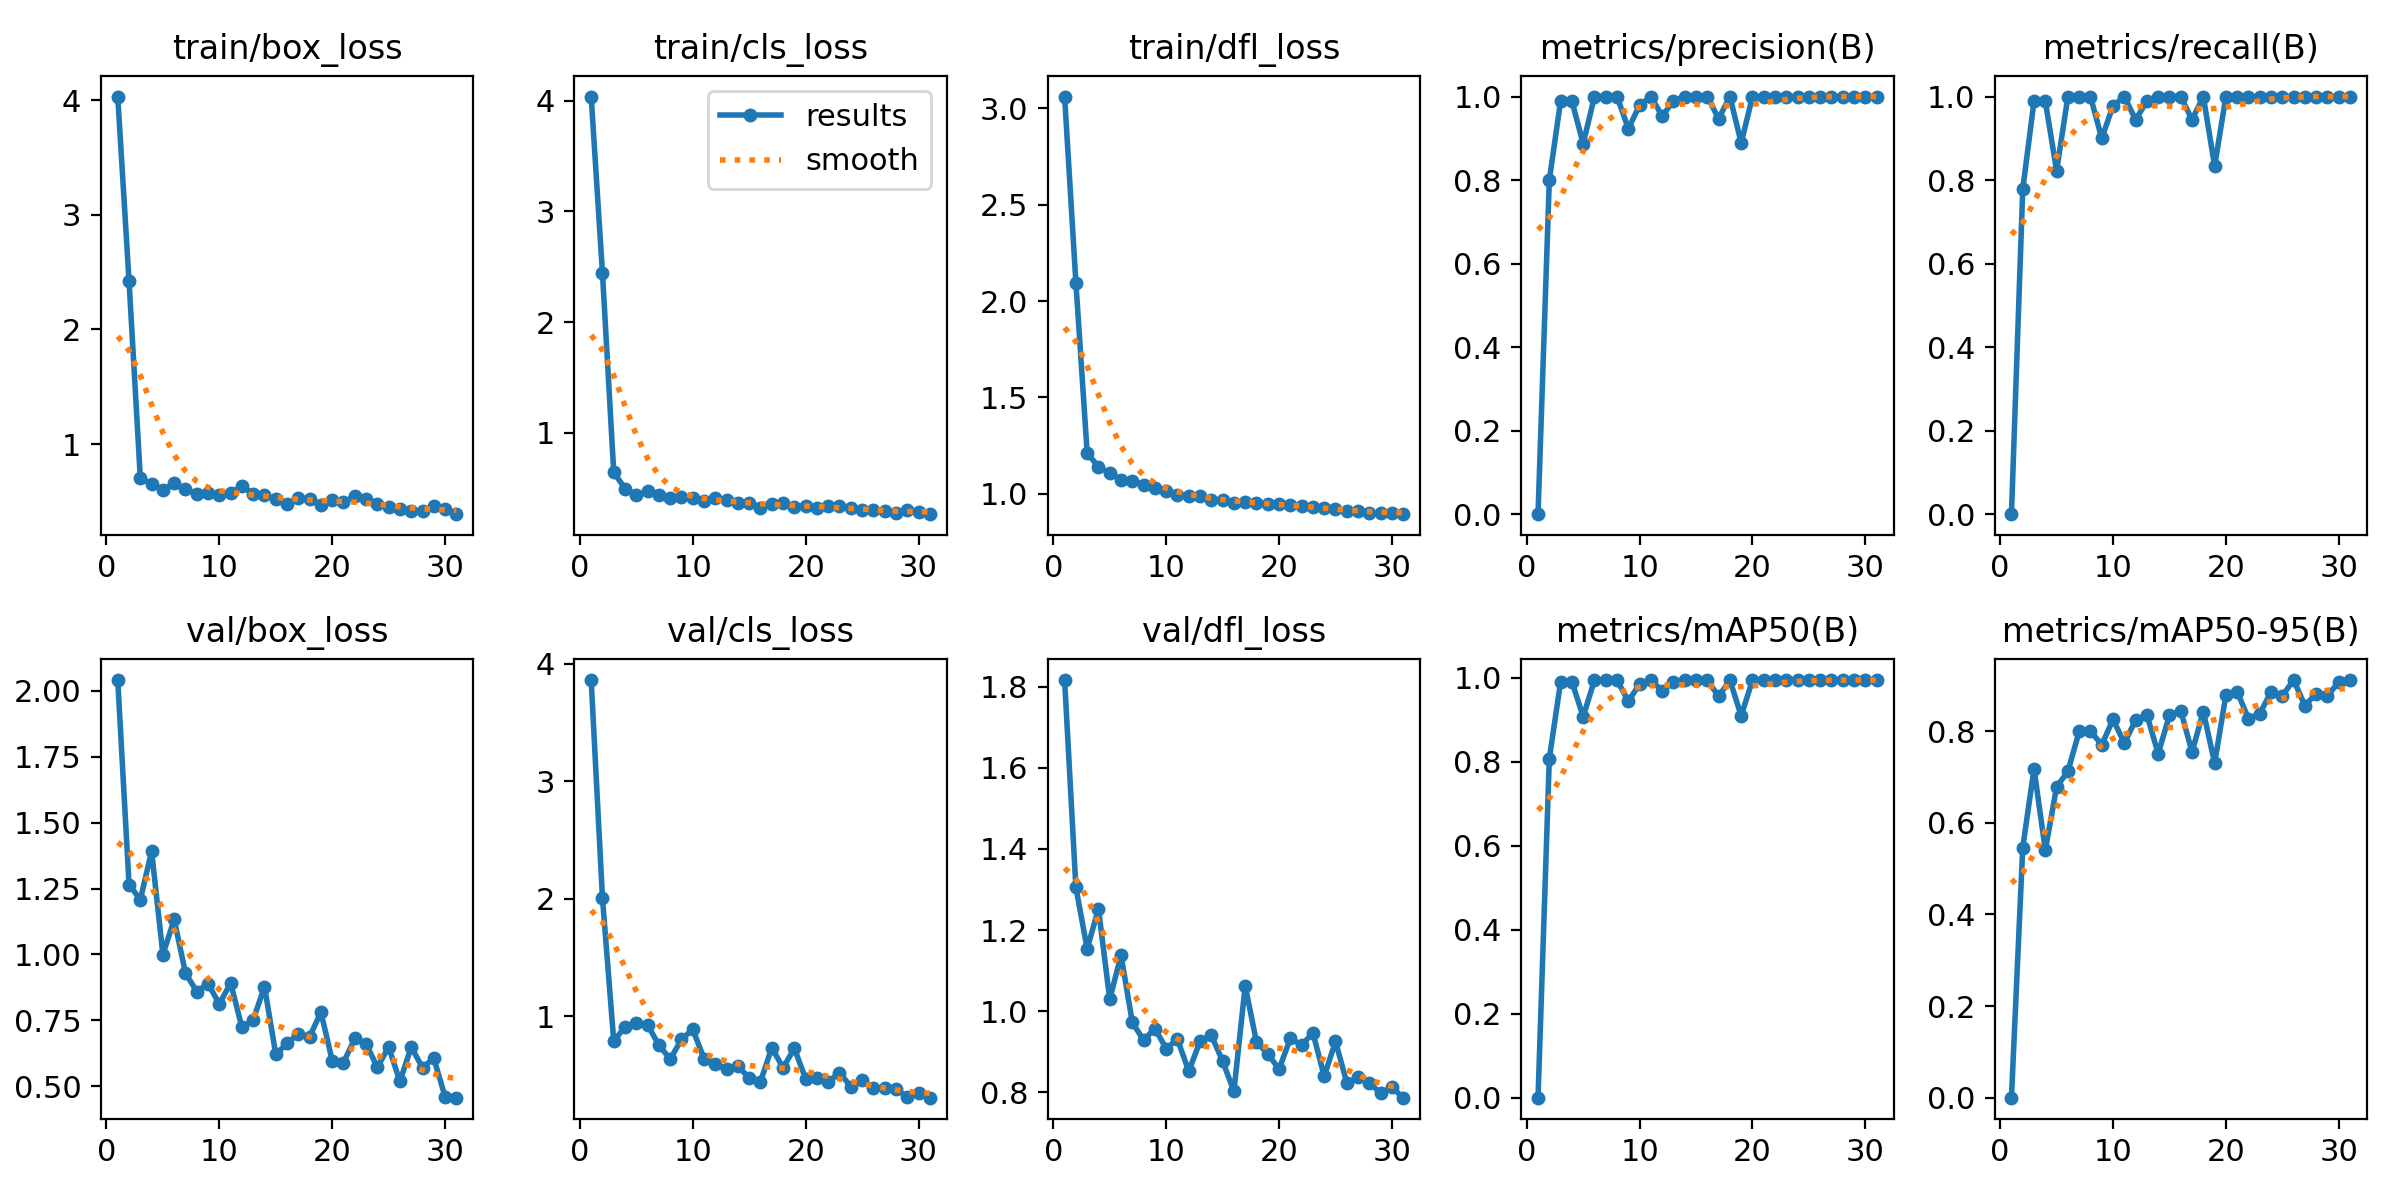

Values plotted in this chart, from the file beside it:
epoch, time, train/box_loss, train/cls_loss, train/dfl_loss, metrics/precision(B), metrics/recall(B), metrics/mAP50(B), metrics/mAP50-95(B), val/box_loss, val/cls_loss, val/dfl_loss, lr/pg0, lr/pg1, lr/pg2
1, 2.232, 4.031, 4.039, 3.06, 0, 0, 0, 0, 2.041, 3.861, 1.816, 0.0001143, 0.0001143, 0.0001143
2, 3.901, 2.421, 2.443, 2.095, 0.8, 0.7778, 0.8078, 0.5459, 1.265, 2.008, 1.305, 0.0002405, 0.0002405, 0.0002405
3, 5.467, 0.7051, 0.6423, 1.211, 0.9892, 0.9889, 0.9907, 0.7178, 1.208, 0.7882, 1.154, 0.0003642, 0.0003642, 0.0003642
4, 8.126, 0.6503, 0.4968, 1.14, 0.9892, 0.9889, 0.991, 0.54, 1.391, 0.9126, 1.252, 0.0004853, 0.0004853, 0.0004853
5, 10.27, 0.601, 0.4361, 1.108, 0.8872, 0.8222, 0.9078, 0.6779, 0.9995, 0.9463, 1.029, 0.0006039, 0.0006039, 0.0006039
6, 11.96, 0.6572, 0.4703, 1.074, 1, 1, 0.995, 0.7122, 1.133, 0.9255, 1.138, 0.0007199, 0.0007199, 0.0007199
7, 13.53, 0.6077, 0.4356, 1.068, 1, 1, 0.995, 0.7993, 0.9292, 0.7565, 0.9724, 0.0008334, 0.0008334, 0.0008334
8, 15.53, 0.5632, 0.4152, 1.047, 1, 1, 0.995, 0.7999, 0.8594, 0.6355, 0.9284, 0.0009443, 0.0009443, 0.0009443
9, 17.04, 0.5707, 0.4174, 1.03, 0.9231, 0.9, 0.9446, 0.7703, 0.889, 0.8043, 0.9572, 0.001053, 0.001053, 0.001053
10, 18.41, 0.5581, 0.4084, 1.014, 0.9792, 0.9778, 0.9855, 0.8254, 0.8119, 0.8884, 0.9079, 0.001158, 0.001158, 0.001158
11, 20.16, 0.573, 0.3836, 0.9914, 1, 1, 0.995, 0.7738, 0.8917, 0.6409, 0.9305, 0.001262, 0.001262, 0.001262
12, 21.39, 0.6339, 0.411, 0.9903, 0.9535, 0.9444, 0.9693, 0.8237, 0.7238, 0.5978, 0.8521, 0.001273, 0.001273, 0.001273
13, 22.72, 0.5647, 0.3928, 0.9891, 0.9892, 0.9889, 0.9907, 0.835, 0.7514, 0.5479, 0.9254, 0.001259, 0.001259, 0.001259
14, 24.66, 0.5535, 0.37, 0.9676, 1, 1, 0.995, 0.7509, 0.878, 0.5797, 0.9404, 0.001245, 0.001245, 0.001245
15, 26.29, 0.521, 0.3647, 0.9663, 1, 1, 0.995, 0.8342, 0.6214, 0.4726, 0.8769, 0.001231, 0.001231, 0.001231
16, 27.54, 0.4758, 0.3237, 0.9549, 1, 1, 0.995, 0.8442, 0.6624, 0.4437, 0.8027, 0.001217, 0.001217, 0.001217
17, 29.49, 0.5296, 0.3605, 0.9559, 0.9469, 0.9444, 0.9559, 0.7545, 0.6987, 0.7329, 1.063, 0.001203, 0.001203, 0.001203
18, 31.27, 0.5177, 0.3643, 0.954, 1, 1, 0.995, 0.8426, 0.6878, 0.5634, 0.9237, 0.001189, 0.001189, 0.001189
19, 33.34, 0.4728, 0.3321, 0.9452, 0.8889, 0.8333, 0.9096, 0.7303, 0.781, 0.727, 0.8951, 0.001174, 0.001174, 0.001174
20, 35.06, 0.511, 0.3372, 0.9474, 1, 1, 0.995, 0.8781, 0.5977, 0.4696, 0.8569, 0.00116, 0.00116, 0.00116
21, 36.64, 0.4942, 0.3244, 0.9441, 1, 1, 0.995, 0.886, 0.5901, 0.4773, 0.933, 0.001146, 0.001146, 0.001146
22, 38.72, 0.5443, 0.3364, 0.9366, 1, 1, 0.995, 0.827, 0.6812, 0.4427, 0.9163, 0.001132, 0.001132, 0.001132
23, 40.68, 0.5199, 0.3408, 0.9342, 1, 1, 0.995, 0.8379, 0.6603, 0.5216, 0.9463, 0.001118, 0.001118, 0.001118
24, 42.05, 0.4769, 0.3188, 0.9269, 1, 1, 0.995, 0.8857, 0.5723, 0.4025, 0.8397, 0.001104, 0.001104, 0.001104
25, 43.29, 0.4535, 0.3063, 0.9212, 1, 1, 0.995, 0.8771, 0.6485, 0.4597, 0.9252, 0.001089, 0.001089, 0.001089
26, 44.73, 0.4306, 0.2997, 0.9091, 1, 1, 0.995, 0.9114, 0.5186, 0.3917, 0.824, 0.001075, 0.001075, 0.001075
27, 46.12, 0.4181, 0.2899, 0.9129, 1, 1, 0.995, 0.8556, 0.6485, 0.3869, 0.8365, 0.001061, 0.001061, 0.001061
28, 47.54, 0.4124, 0.2786, 0.8994, 1, 1, 0.995, 0.882, 0.5711, 0.3815, 0.8235, 0.001047, 0.001047, 0.001047
29, 48.8, 0.4609, 0.3006, 0.902, 1, 1, 0.995, 0.8766, 0.6057, 0.3151, 0.7974, 0.001033, 0.001033, 0.001033
30, 50.54, 0.4345, 0.2878, 0.9012, 1, 1, 0.995, 0.9079, 0.4609, 0.3482, 0.8124, 0.001019, 0.001019, 0.001019
31, 51.82, 0.389, 0.265, 0.8945, 1, 1, 0.995, 0.9111, 0.4567, 0.3082, 0.7867, 0.001005, 0.001005, 0.001005
